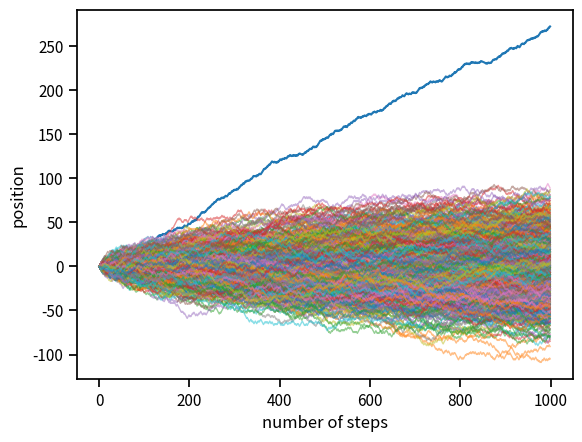

This chart was generated by the following Python code:
#!/usr/bin/env python3
# -*- coding: utf-8 -*-
"""
Created on Fri Feb 19 19:35:32 2021

@author: vishakha
"""
import numpy as np

# For plotting
import matplotlib.pyplot as plt
import seaborn as sns
sns.set_context('notebook')

# Importing pandas
import pandas as pd

# Begin by flipping coins

flip_1 = np.random.rand()
flip_2 = np.random.rand()
flip_3 = np.random.rand()
print(flip_1, flip_2, flip_3)

flips = [flip_1, flip_2, flip_3]
for flip in flips:
    if flip < 0.5:
        print("Heads")
    else: 
        print("Tails")
        
# Test if our coin flipping algorithm is fair.
n_flips = 1000
p = 0.5  # Our expected probability of a heads.

# Flip the coin n_flips times.
flips = np.random.rand(n_flips)

# Compute the number of heads.
heads_or_tails = flips < p  # Will result in a True (1.0) if heads.
n_heads = np.sum(heads_or_tails)  # Gives the total number of heads.

# Compute the probability of a heads in our simulation.
p_sim = n_heads / n_flips
print('Predicted p = %s. Simulated p = %s.' %(p, p_sim))

# Define our step probability and number of steps.
step_prob = 0.5  # Can step left or right equally.
n_steps = 1000   # Essentially time.

# Set up a vector to store our positions. 
position = np.zeros(n_steps)  # Full of zeros.

# Loop through each time step.
for i in range(1, n_steps):
    # Flip a coin.
    flip = np.random.rand()
    
    # Figure out which way we should step.
    if flip < step_prob:
        step = -1*flip  # To the 'left'.
    else:
        step = 1*flip  # to the 'right'.
        
    # Update our position based on where we were in the last time point. 
    position[i] = position[i-1] + step

# Make a vector of time points.
steps = np.arange(0, n_steps, 1)  # Arange from 0 to n_steps taking intervals of 1.
 
d={'steps':np.array(steps), 'position':np.array(position)}
df=pd.DataFrame(d)
print(df)

#print(steps)
#print(position)
# Plot it!
plt.plot(steps, position)
plt.xlabel('Number of steps')
plt.ylabel('Position')
plt.show()

# Perform the random walk multiple times. 
n_simulations = 1000

# Make a new position vector. This will include all simulations.
position = np.zeros((n_simulations, n_steps))

# Redefine our step probability just to be clear. 
step_prob = 0.5

# Loop through each simulation.
for i in range(n_simulations):
    # Loop through each step. 
    for j in range(1, n_steps):
        # Flip a coin.
        flip = np.random.rand()
        
        # Figure out how to step.
        if flip < step_prob:
            step = -1
        else:
            step = 1
            
        # Update our position.
        position[i, j] = position[i, j-1] + step
        
# Plot all of the trajectories together.
for i in range(n_simulations):
    # Remembering that `position` is just a two-dimensional matrix that is 
    # n_simulations by n_steps, we can get each step for a given simulation 
    # by indexing as position[i, :].
    plt.plot(steps, position[i, :], linewidth=1, alpha=0.5) 
    
# Add axis labels.
plt.xlabel('number of steps')
plt.ylabel('position')
plt.show()

